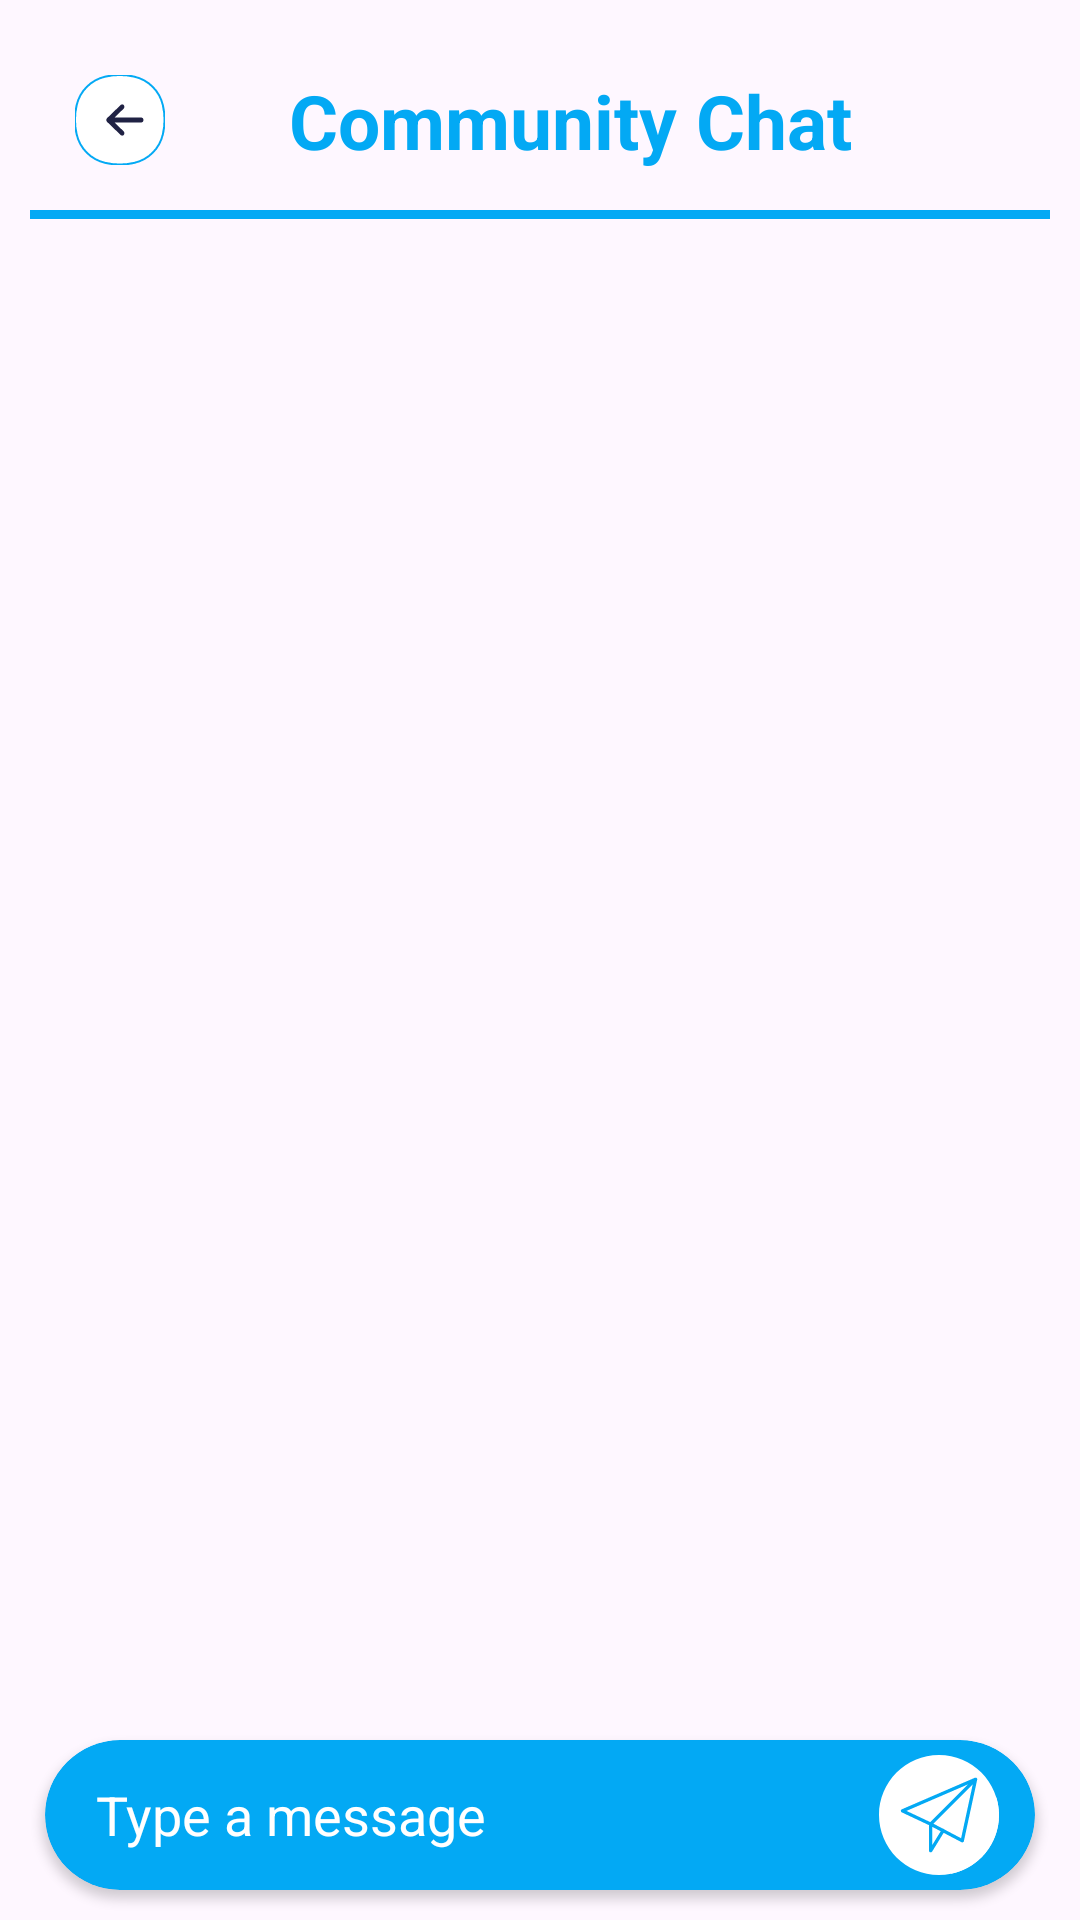

Android layout source for this screen:
<!-- AndroidManifest.xml: application theme Theme.PyschologistAppointment -->
<!-- res/layout/fragment_community.xml -->
<?xml version="1.0" encoding="utf-8"?>
<androidx.constraintlayout.widget.ConstraintLayout xmlns:android="http://schemas.android.com/apk/res/android"
    xmlns:tools="http://schemas.android.com/tools"
    android:layout_width="match_parent"
    android:layout_height="match_parent"
    xmlns:app="http://schemas.android.com/apk/res-auto"
    tools:context=".views.fragments.customer.CommunityFragment">


    <ImageView
        android:id="@+id/btnBackCC"
        android:layout_width="40dp"
        android:layout_height="40dp"
        android:padding="5dp"
        android:src="@drawable/back_button"
        android:layout_margin="20dp"
        app:layout_constraintStart_toStartOf="parent"
        app:layout_constraintTop_toTopOf="parent"/>

    <TextView
        android:id="@+id/txtLabelChat"
        android:layout_width="wrap_content"
        android:layout_height="wrap_content"
        android:layout_marginStart="20dp"
        android:text="Community Chat"
        android:textColor="@color/teal_200"
        android:textSize="25sp"
        android:textStyle="bold"
        app:layout_constraintBottom_toBottomOf="@id/btnBackCC"
        app:layout_constraintEnd_toEndOf="parent"
        app:layout_constraintStart_toStartOf="parent"
        app:layout_constraintTop_toTopOf="@id/btnBackCC" />

    <View
        android:id="@+id/view"
        android:layout_width="match_parent"
        android:layout_height="3dp"
        android:layout_margin="10dp"
        android:layout_weight="1"
        android:background="@color/teal_200"
        app:layout_constraintEnd_toEndOf="parent"
        app:layout_constraintStart_toStartOf="parent"
        app:layout_constraintTop_toBottomOf="@id/btnBackCC" />

    <androidx.recyclerview.widget.RecyclerView
        android:id="@+id/rvCommunityChat"
        android:layout_width="0dp"
        android:layout_height="0dp"
        android:layout_marginHorizontal="5dp"
        android:layout_marginVertical="10dp"
        app:layout_constraintTop_toBottomOf="@id/view"
        app:layout_constraintBottom_toTopOf="@id/cvMessageBox"
        app:layout_constraintStart_toStartOf="parent"
        app:layout_constraintEnd_toEndOf="parent"/>

    <com.airbnb.lottie.LottieAnimationView
        android:layout_width="0dp"
        android:layout_height="0dp"
        android:id="@+id/loadingProgressBar"
        android:background="@color/white"
        app:layout_constraintTop_toTopOf="@id/rvCommunityChat"
        app:layout_constraintBottom_toBottomOf="@id/rvCommunityChat"
        app:layout_constraintStart_toStartOf="@id/rvCommunityChat"
        app:layout_constraintEnd_toEndOf="@id/rvCommunityChat"
        app:lottie_rawRes="@raw/animation_watch"
        app:lottie_autoPlay="true"
        app:lottie_loop="true"
        android:padding="5dp"
        android:visibility="gone"
        android:layout_gravity="center"/>


    <androidx.cardview.widget.CardView
        android:id="@+id/cvMessageBox"
        android:layout_width="match_parent"
        android:layout_height="50dp"
        android:layout_marginHorizontal="15dp"
        android:layout_marginBottom="10dp"
        android:backgroundTint="@color/teal_200"
        app:cardCornerRadius="25dp"
        app:layout_constraintBottom_toBottomOf="parent"
        app:layout_constraintEnd_toEndOf="parent"
        app:layout_constraintStart_toStartOf="parent">

        <androidx.constraintlayout.widget.ConstraintLayout
            android:padding="2dp"
            android:layout_width="match_parent"
            android:layout_height="match_parent">

            <EditText
                android:id="@+id/etCommunityChat"
                android:layout_width="0dp"
                android:layout_height="0dp"
                android:hint="Type a message"
                android:textColorHint="@color/white"
                android:textColor="@color/white"
                android:layout_marginStart="15dp"
                android:layout_marginEnd="20dp"
                android:outlineSpotShadowColor="@color/teal_200"
                android:background="@color/teal_200"
                app:layout_constraintStart_toStartOf="parent"
                app:layout_constraintTop_toTopOf="parent"
                app:layout_constraintBottom_toBottomOf="parent"
                app:layout_constraintEnd_toStartOf="@id/imgSendMessage"/>

            <ImageView
                android:id="@+id/imgSendMessage"
                android:layout_width="40dp"
                android:layout_height="40dp"
                android:layout_marginEnd="10dp"
                app:layout_constraintEnd_toEndOf="parent"
                app:layout_constraintTop_toTopOf="parent"
                app:layout_constraintBottom_toBottomOf="parent"
                android:src="@drawable/send_svgrepo_com__1_"/>

        </androidx.constraintlayout.widget.ConstraintLayout>


    </androidx.cardview.widget.CardView>

</androidx.constraintlayout.widget.ConstraintLayout>
<!-- resources referenced by this layout -->
<resources>
  <color name="teal_200">#03A9F4</color>
  <color name="white">#FFFFFFFF</color>
  <!-- drawable back_button (drawable) -->
  <vector xmlns:android="http://schemas.android.com/apk/res/android"
      android:width="40dp"
      android:height="40dp"
      android:viewportWidth="46"
      android:viewportHeight="46">
    <path
        android:pathData="M0.874,15.326C-0.291,20.291 -0.291,25.459 0.874,30.424C2.556,37.595 8.155,43.194 15.326,44.876C20.291,46.041 25.459,46.041 30.424,44.876C37.595,43.194 43.194,37.595 44.876,30.424C46.041,25.459 46.041,20.291 44.876,15.326C43.194,8.155 37.595,2.556 30.424,0.874C25.459,-0.291 20.291,-0.291 15.326,0.874C8.155,2.556 2.556,8.155 0.874,15.326Z"
        android:fillColor="#ffffff"
        android:strokeWidth="1"
        android:strokeColor="@color/teal_200"
        android:fillType="evenOdd"/>
    <path
        android:pathData="M24.973,30.567C24.56,31.093 23.84,31.147 23.365,30.689L16.391,23.952C16.142,23.712 16,23.365 16,23C16,22.635 16.142,22.288 16.391,22.048L23.365,15.311C23.84,14.853 24.56,14.907 24.973,15.433C25.387,15.959 25.338,16.757 24.863,17.215L20.183,21.737L33.86,21.737C34.49,21.737 35,22.302 35,23C35,23.698 34.49,24.263 33.86,24.263L20.183,24.263L24.863,28.785C25.338,29.243 25.387,30.041 24.973,30.567Z"
        android:fillColor="#202244"
        android:fillType="evenOdd"/>
  </vector>
  <!-- drawable send_svgrepo_com__1_: vector/xml drawable (drawable, 2260 chars, omitted) -->
  <style name="Theme.PyschologistAppointment" parent="Base.Theme.PyschologistAppointment" />
  <style name="Base.Theme.PyschologistAppointment" parent="Theme.Material3.DayNight.NoActionBar">
          
           <item name="colorPrimary">@color/teal_200</item>
      </style>
</resources>
